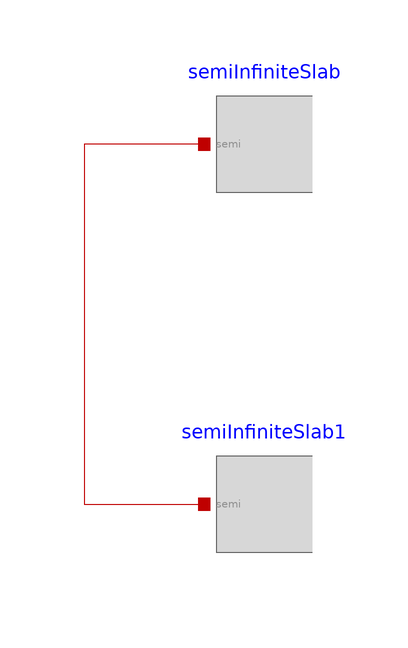

The Modelica model whose source follows is shown above as a component diagram (icons at their Placement, wires along their Line points).

model ThermalDiffusion2
      extends Modelica.Icons.Example;
        SemiInfiniteSlab semiInfiniteSlab(k=600, T_0=283.15)
          annotation (Placement(transformation(extent={{40,20},{60,40}})));
        SemiInfiniteSlab semiInfiniteSlab1(T_0=323.15)
          annotation (Placement(transformation(extent={{40,-40},{60,-20}})));
    equation

        connect(semiInfiniteSlab.heatPort, semiInfiniteSlab1.heatPort)
          annotation (Line(points={{40,30},{30,30},{20,30},{20,-30},{40,-30}},
              color={191,0,0}));
      annotation (          experiment(
            StopTime=20));
    end ThermalDiffusion2;